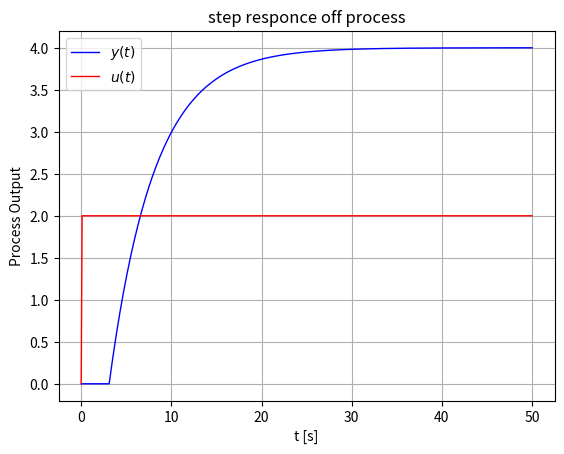
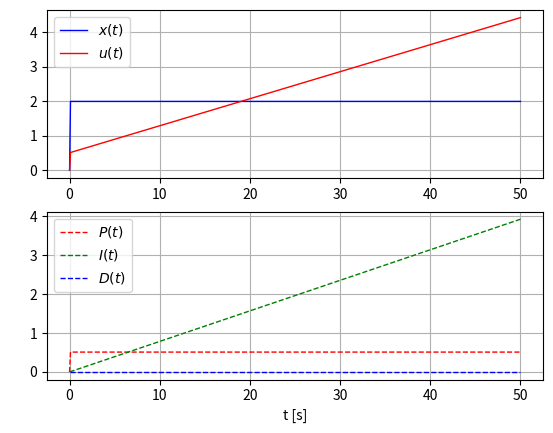
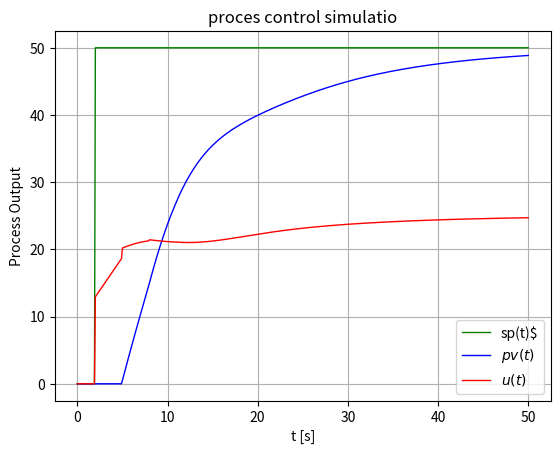

The matplotlib source for these figures, in order:
# -*- coding: utf-8 -*-
"""
Created on Mon Dec 12 13:39:03 2022

[redacted]
"""

import numpy as np
import matplotlib.pyplot as plt
plt.rcParams['lines.linewidth'] = 1
plt.rcParams['lines.markersize'] = 1
plt.rcParams["savefig.facecolor"]='white'
plt.rcParams["figure.facecolor"]='white'
plt.rcParams["axes.facecolor"]='white'
plt.ion() 
plt.close('all') 

from scipy.integrate import odeint

# specify number of steps
Tstop=50
Ts =0.1 
ns=int(Tstop/Ts)
# define time points
t = np.linspace(0,Tstop,ns+1)

# process parameters ----------------------------
Kp = 2.0            # static Gain
taup = 5.0          # time constans
thetap = 3.0        # proces delay 

 
# model of process without delay 

def process(y,t,u,Kp,taup):
    # Kp   : process gain
    # taup : process time constant
    dydt = -y/taup + Kp/taup * u
    return dydt

def process_step_response(t):
    # step responce of FOPDT (First-Order-process with Delay Time )
    # !! peroces delay is implemented as delay in input signal 
    # Input:
    # t : time points 
    # specify number of steps
    ns = len(t)-1
    delta_t = t[1]-t[0]  # sampling time 

    # storage for recording values
    uout = np.zeros(ns+1)  # controller output
    pv = np.zeros(ns+1)  # process variable

    # step input
    uout[1:]=2.0
     
    # Simulate time delay
    ndelay = int(np.ceil(thetap / delta_t))

    # loop through time steps    
    for i in range(1,ns):
        # implement time delay
        iop = max(0,i-ndelay)
        y = odeint(process,pv[i],[0,delta_t],args=(  uout[iop],Kp,taup))
        pv[i+1] = y[-1]
    return pv, uout


def simple_pid(sp,pv,sp_last,pv_last,I,dt):
    # ------------------
    # sp : setpoint
    # pv : proces value 
    # pv_last : last proces value
    # I = integral action
    # dt : sampling time, 
    # outputs ------
    # u : control value
    # P : proportional Action
    # I : integral action
    # D : derivative action
    
    # PID parameters 
    # Kp   = 0.1 # K
    # Ti = 5.0 # sec
    # Td = 2.0  # sec
    #---------------------------------------------------
    #Tuning based on IMC (internal Model Control) for 2-dof pid (see D action calculation comment:(!))  
    tauc = max(1*taup, 8*thetap)      #  'moderate' tutning
    #tauc = max(1*taup, 1*thetap)  #  'agressive' tuning 
    Kp   = ((taup+0.5*thetap)/(tauc+0.5*thetap))
    Ti   = (taup+0.5*thetap)
    Td   = taup*thetap/(2*taup+thetap)
    
    # --------------------------------------------------------
    # Tuning based on step Response Method (https://yilinmo.github.io/EE3011/Lec9.html)
    # read from figure(1) , step responce of system  ( see comment for D action calculation for standard pid controller )
 
   
    # Ko = 4/2   #  K0=(y-yo)/(u-uo): the system gain -> calculated from proces step responce
    # To = 5.0   # 
    # Lo = 3.    # 
    #  # calculate The PID parameters from Ziegler-Nichols Rules
    # Kp = 1.2*To/(Ko*Lo)
    # Ti = 2*Lo
    # Td = 0.5*Lo
    
    # --------------------------------------
    
    # PID Ki and Kd
    Ki = Kp/Ti 
    Kd = Kp*Td
    #upper and lower bounds on control output in %  
    outMin = 0.0   # 
    outMax = 100   # as % of max PWM clock 65535.0
    
    # calculate controll error 
    error = sp - pv

    # P action calculation
    P = Kp * error
    
    # I action 
    ie = Ki * error * dt  
    I = I + ie
  
    # D action : 
    D = Kd * ((pv - pv_last ) /dt)                  #(!)   for sp = const  we have 2-dof controller
    # D = Kd * ((error -( sp_last- pv_last)) /dt)    # (!!) standard pid controller   
    
    # calculate  control outout
    uout = P+I+D
    
    # Control saturation checking and anti-windup implementation 
    if (uout < outMin):
        uout = outMin
        I = I - ie     #  anti-reset windup 
        
    elif (uout > outMax):     
        uout = outMax
        I = I - ie    #  anti-reset windup 
                
    return[uout,P,I,D]



def pid_step_response(t):
    # t = time points 
 
    # specify number of steps
    ns = len(t) 
    delta_t = t[1]-t[0]  # sampling time 

    # storage for recording values
    sp = np.zeros(ns)  # setpoint
    uo = np.zeros(ns)  #  
    Po = np.zeros(ns)  #
    Io = np.zeros(ns)  #
    Do = np.zeros(ns)  #
    # step input
    sp[1:]=2.0
    pv      = 0.0
    pv_last = pv
    
    # PID precondition/initialization
    I = 0.0     # 
    uo[0] = 0.0 
    
    # loop through time steps    
    for i in range(1,ns):
        
        [uout,P,I,D] =simple_pid(sp[i],pv,sp[i-1],pv_last,I,delta_t)
        uo[i] = uout 
        Po[i],Io[i],Do[i] = P,I,D
        
    return uo, sp,Po,Io,Do

# calculate step response
 
pv,uo = process_step_response(t)   # process step responce

uo1,sp,Po,Io,Do = pid_step_response(t)

 
plt.figure(1)
plt.plot(t,pv,'b-',label=r'$y(t)$')
plt.plot(t,uo,'r-',label=r'$u(t)$')
plt.legend(loc='best'); plt.grid('True')
plt.ylabel('Process Output') ; plt.xlabel('t [s]')
plt.title('step responce off process')

plt.figure(2)
plt.subplot(2,1,1)
plt.plot(t,sp,'b-',label=r'$x(t)$')
plt.plot(t,uo1,'r-',label=r'$u(t)$') ;   
plt.legend(loc='best'); plt.grid('True')
plt.ylabel('  ')
plt.subplot(2,1,2)
plt.plot(t,Po,'r--',label=r'$P(t)$')
plt.plot(t,Io,'g--',label=r'$I(t)$')
plt.plot(t,Do,'b--',label=r'$D(t)$')
plt.legend(loc='best'); plt.grid('True')
plt.xlabel('t [s]')
 
# ========== PROCES CONTROL SIMULATION =================

#def process_step_response(t):
if  True:
    
    # step responce of FOPDT (First-Order-process with Delay Time )
    # !! peroces delay is implemented as delay in input signal 
    # Input:
    # t : time points 
    # specify number of steps
    ns = len(t)
    delta_t = t[1]-t[0]  # sampling time 
    


    # storage for recording values
    uo = np.zeros(ns)  # controller output
    pv = np.zeros(ns)  # process variable
    Po = np.zeros(ns)  #
    Io = np.zeros(ns)  #
    Do = np.zeros(ns)  #
    
    
    # Simulate time delay
    ndelay = int(np.ceil(thetap / delta_t))
    
    # --- setpoint generation 
    sp = np.zeros(ns)  # setpoint
    
    sp[20:]=50.0   # [C]
    

    # PID precondition/initialization
    I = 0.0        # reset Integral action 
    uout =  0.0    # initial control value     
    uo[0] = uout    
  
    #Proces value preconditions
    pv[0] = 0.0   # [Celsjus]     
    
    # process noise (use if neded) 
    mean = 0    
    std = 1
               

    # loop through time steps    
    for i in range(1,ns):
        
        #   FOPTD  simulation
        # implement time delay in control singal 
        iop = max(0,i-ndelay)
        u= uo[iop]             # delayed control 
        # process simulation  
        y = odeint(process,pv[i-1],[0,delta_t],args=(u,Kp,taup))
        # noise 
        nv = 0.0# 0.2 *np.random.normal(mean, std) # 
        
        pv[i] = y[-1] +nv     # measurment with white nosie, 
        
        pv_value  = pv[i]   
        #-----------------------------------------------
        
       # PID outout calculation 
        
        [uout,P,I,D] =simple_pid(sp[i],pv[i],sp[i-1],pv[i-1],I,delta_t)
        
        uo[i]=uout 
        Po[i],Io[i],Do[i] = P,I,D
        
        
        
    plt.figure(3)
    plt.plot(t,sp,'g-',label=r'sp(t)$')
    plt.plot(t,pv,'b-',label=r'$pv(t)$')
    plt.plot(t,uo,'r-',label=r'$u(t)$')
    plt.legend(loc='best'); plt.grid('True')
    plt.ylabel('Process Output') ; plt.xlabel('t [s]')
    plt.title('proces control simulatio') 
 

